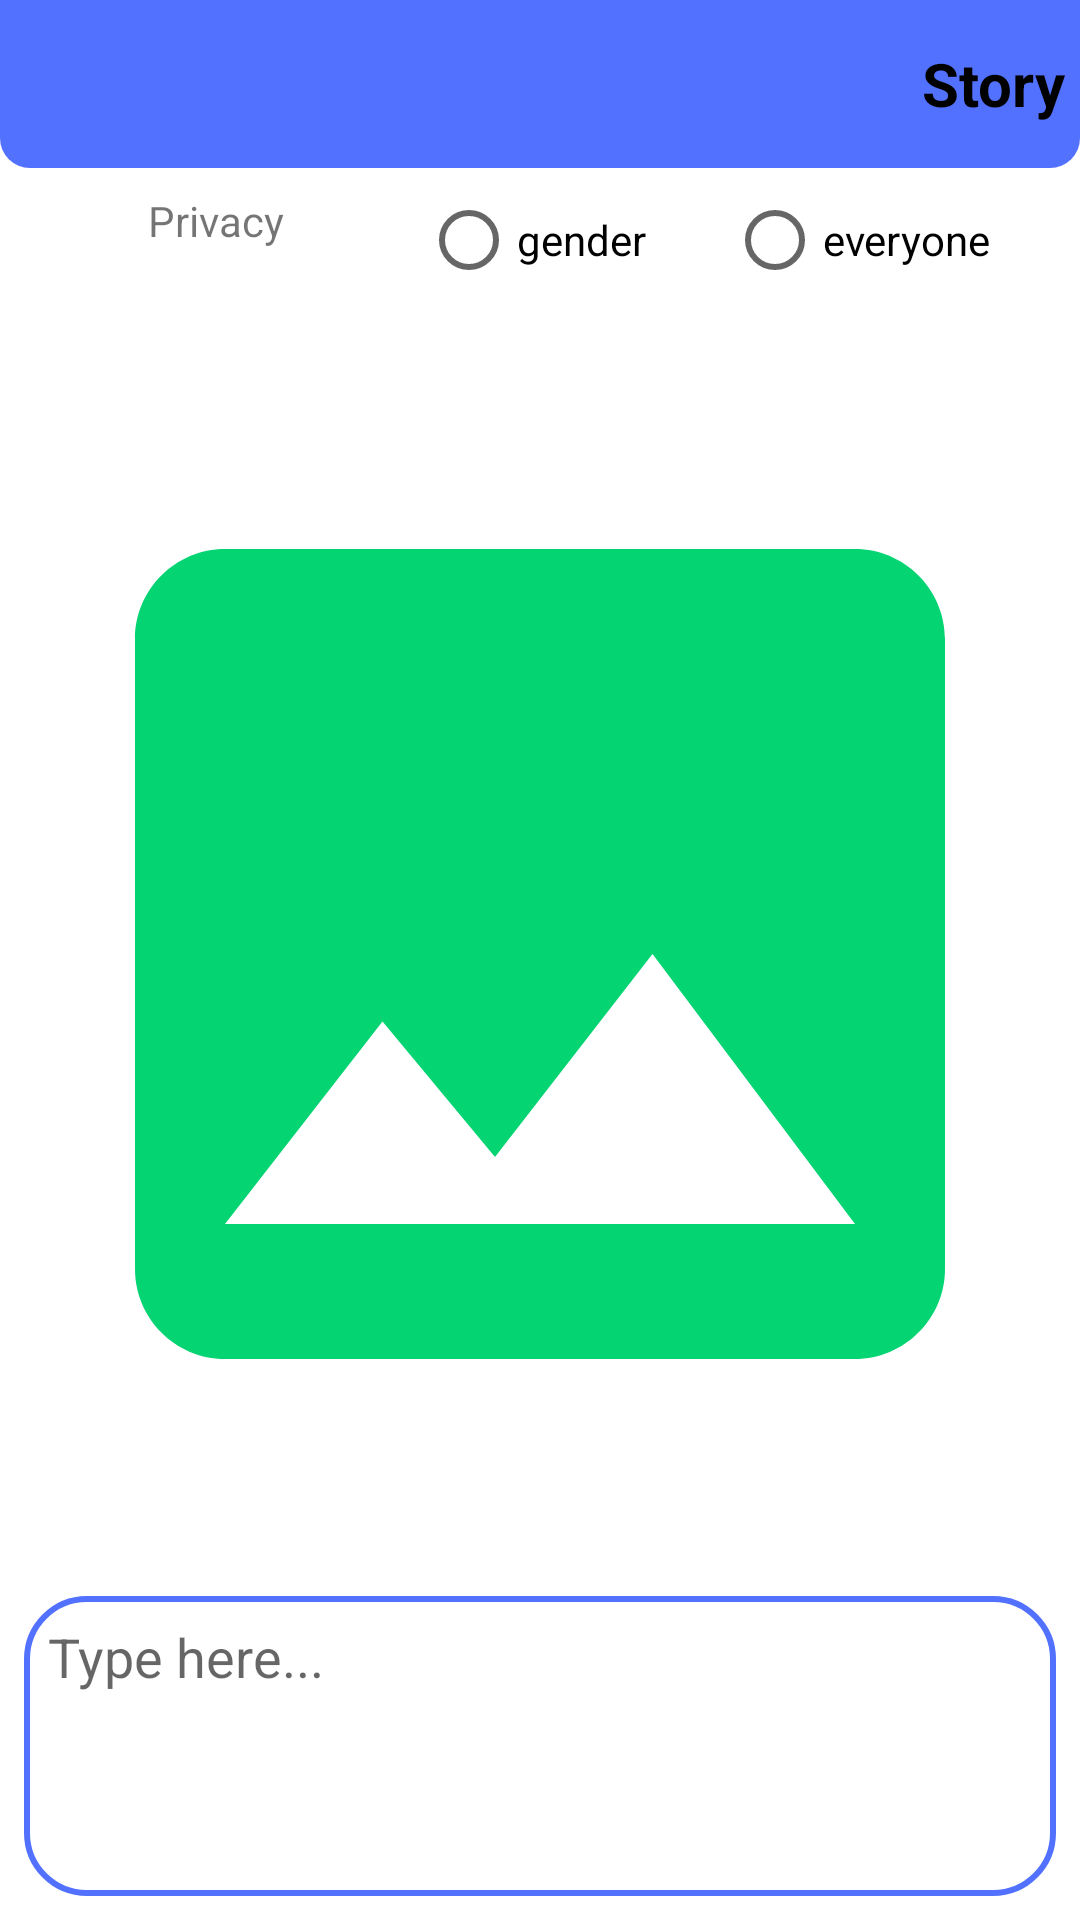

Here is an Android app screen rendered from its layout file. Give the layout XML and the strings, colors and styles it references.
<!-- AndroidManifest.xml: application theme Theme.GodCentral -->
<!-- res/layout/fragment_status.xml -->
<?xml version="1.0" encoding="utf-8"?>
<androidx.constraintlayout.widget.ConstraintLayout xmlns:android="http://schemas.android.com/apk/res/android"
    xmlns:app="http://schemas.android.com/apk/res-auto"
    xmlns:tools="http://schemas.android.com/tools"
    android:layout_width="match_parent"
    android:layout_height="match_parent"
    tools:context=".StatusFragment">

    <RadioGroup
        android:id="@+id/radioGroup"
        android:layout_width="0dp"
        android:layout_height="wrap_content"
        android:layout_marginStart="8dp"
        android:layout_marginEnd="8dp"
        android:orientation="horizontal"
        app:layout_constraintEnd_toEndOf="parent"
        app:layout_constraintStart_toStartOf="@+id/toolbar"
        app:layout_constraintTop_toBottomOf="@+id/toolbar">

        <TextView
            android:id="@+id/textView4"
            android:layout_width="wrap_content"
            android:layout_height="match_parent"
            android:layout_weight="3"
            android:padding="8dp"
            android:text="Privacy"
            android:textAlignment="center"
            android:textSize="14sp" />

        <RadioButton
            android:id="@+id/gender"
            android:layout_width="wrap_content"
            android:layout_height="wrap_content"
            android:layout_marginStart="5dp"
            android:layout_weight="1"
            android:text="@string/gender"/>

        <RadioButton
            android:id="@+id/Everyone"
            android:layout_width="wrap_content"
            android:layout_height="wrap_content"
            android:layout_marginStart="5dp"
            android:layout_weight="1"
            android:text="@string/everyone"
            />
    </RadioGroup>

    <androidx.appcompat.widget.Toolbar
        android:id="@+id/toolbar"
        android:layout_width="match_parent"
        android:layout_height="wrap_content"
        android:layout_alignParentTop="true"
        android:background="@drawable/topbg"
        android:minHeight="?attr/actionBarSize"
        android:theme="?attr/actionBarTheme"
        app:layout_constraintEnd_toEndOf="parent"
        app:layout_constraintHorizontal_bias="0.0"
        app:layout_constraintStart_toStartOf="parent"
        app:layout_constraintTop_toTopOf="parent">

        <ImageView
            android:id="@+id/cancel"
            android:layout_width="32dp"
            android:layout_height="32dp"
            android:src="@drawable/ic_back"
            tools:layout_editor_absoluteX="16dp"
            tools:layout_editor_absoluteY="11dp" />

        <TextView
            android:id="@+id/send"
            android:layout_width="wrap_content"
            android:layout_height="wrap_content"
            android:layout_gravity="end"
            android:padding="5dp"
            android:text="Story"
            android:textColor="#000000"
            android:textSize="20sp"
            android:textStyle="bold"
            tools:layout_editor_absoluteX="342dp"
            tools:layout_editor_absoluteY="11dp" />


    </androidx.appcompat.widget.Toolbar>

    <ImageView
        android:id="@+id/imagechoose"
        android:layout_width="match_parent"
        android:layout_height="0dp"
        android:src="@drawable/ic_image"
        app:layout_constraintBottom_toTopOf="@+id/caption"
        app:layout_constraintEnd_toEndOf="parent"
        app:layout_constraintHorizontal_bias="0.0"
        app:layout_constraintStart_toStartOf="parent"
        app:layout_constraintTop_toBottomOf="@+id/radioGroup" />

    <EditText
        android:id="@+id/caption"
        android:layout_width="match_parent"
        android:layout_height="100dp"
        android:layout_marginStart="8dp"
        android:layout_marginEnd="8dp"
        android:layout_marginBottom="8dp"
        android:background="@drawable/inputboxbg"
        android:gravity="start"
        android:hint="@string/type_here"
        android:inputType="textMultiLine"
        android:padding="8dp"
        app:layout_constraintBottom_toBottomOf="parent"
        app:layout_constraintEnd_toEndOf="parent"
        app:layout_constraintStart_toStartOf="parent" />
</androidx.constraintlayout.widget.ConstraintLayout>
<!-- resources referenced by this layout -->
<resources>
  <!-- drawable ic_image (drawable) -->
  <vector android:height="24dp" android:tint="#05D473"
      android:viewportHeight="24" android:viewportWidth="24"
      android:width="24dp" xmlns:android="http://schemas.android.com/apk/res/android">
      <path android:fillColor="@android:color/white" android:pathData="M21,19V5c0,-1.1 -0.9,-2 -2,-2H5c-1.1,0 -2,0.9 -2,2v14c0,1.1 0.9,2 2,2h14c1.1,0 2,-0.9 2,-2zM8.5,13.5l2.5,3.01L14.5,12l4.5,6H5l3.5,-4.5z"/>
  </vector>
  <!-- drawable inputboxbg (drawable) -->
  <?xml version="1.0" encoding="utf-8"?>
  <shape xmlns:android="http://schemas.android.com/apk/res/android">
      <corners android:radius="20dp"/>
      <stroke android:color="#5271ff"/>
      <stroke android:width="2dp"/>
  </shape>
  <!-- drawable topbg (drawable) -->
  <?xml version="1.0" encoding="utf-8"?>
  <shape xmlns:android="http://schemas.android.com/apk/res/android">
  <corners android:bottomRightRadius="10dp"
      android:bottomLeftRadius="10dp"/>
      <solid android:color="@color/blue"/>
  
  </shape>
  <string name="everyone">everyone</string>
  <string name="gender">gender</string>
  <string name="type_here">Type here...</string>
  <style name="Theme.GodCentral" parent="Theme.MaterialComponents.Light.NoActionBar">
          
          <item name="colorPrimary">@color/purple_500</item>
          <item name="colorPrimaryVariant">@color/purple_700</item>
          <item name="colorOnPrimary">@color/white</item>
          
          <item name="colorSecondary">@color/teal_200</item>
          <item name="colorSecondaryVariant">@color/teal_700</item>
          <item name="colorOnSecondary">@color/black</item>
          
          <item name="android:statusBarColor" tools:targetApi="l">@color/blue</item>
          
      </style>
  <color name="blue">#5271ff</color>
  <color name="purple_500">#FF6200EE</color>
  <color name="purple_700">#FF3700B3</color>
  <color name="white">#FFFFFFFF</color>
  <color name="teal_200">#FF03DAC5</color>
  <color name="teal_700">#FF018786</color>
  <color name="black">#FF000000</color>
</resources>
